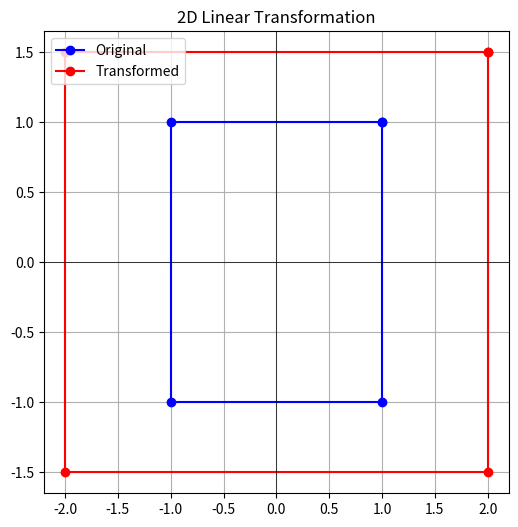

The script that saved this image:
import numpy as np
import matplotlib.pyplot as plt

# Define transformation matrices
def scaling_matrix(sx, sy):
    return np.array([[sx, 0], [0, sy]])

def rotation_matrix(theta):
    rad = np.radians(theta)
    return np.array([[np.cos(rad), -np.sin(rad)], [np.sin(rad), np.cos(rad)]])

def reflection_matrix(axis):
    if axis == 'x':
        return np.array([[1, 0], [0, -1]])
    elif axis == 'y':
        return np.array([[-1, 0], [0, 1]])

def shearing_matrix(shx, shy):
    return np.array([[1, shx], [shy, 1]])

# Apply transformation
def transform(points, matrix):
    return np.dot(points, matrix.T)

# Original shape (square)
square = np.array([[1, 1], [1, -1], [-1, -1], [-1, 1], [1, 1]])  # Closed shape

# Choose transformation
transformation = scaling_matrix(2, 1.5)  # Example: Scaling by 2x in x-direction and 1.5x in y-direction
transformed_square = transform(square, transformation)

# Plot original and transformed shapes
plt.figure(figsize=(6,6))
plt.plot(square[:,0], square[:,1], 'bo-', label="Original")
plt.plot(transformed_square[:,0], transformed_square[:,1], 'ro-', label="Transformed")
plt.axhline(0, color='black', linewidth=0.5)
plt.axvline(0, color='black', linewidth=0.5)
plt.grid()
plt.legend()
plt.title("2D Linear Transformation")
plt.show()
